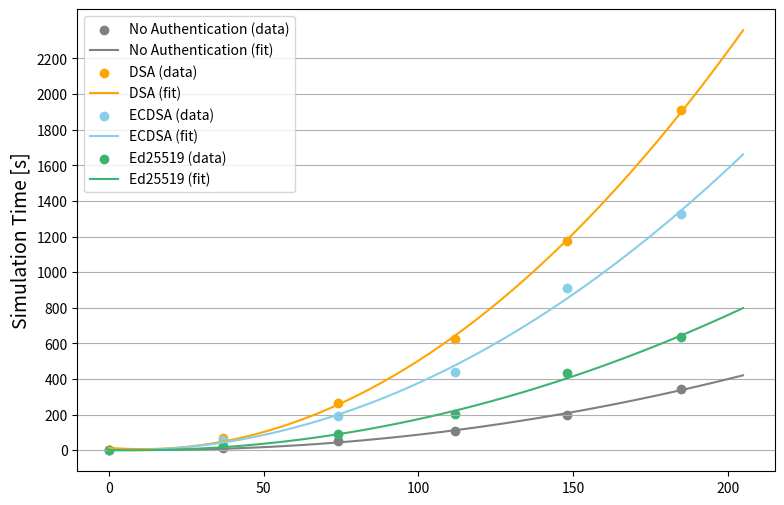

Python code for this plot:
# 必要なライブラリを再インポート
import numpy as np
import matplotlib.pyplot as plt
from scipy.optimize import curve_fit

# データの設定
protocols = ["No Authentication", "DSA", "ECDSA", "Ed25519"]
x_values = np.array([0, 37, 74, 112, 148, 185])  # 各データポイントのインデックス
y_values = np.array([
    [0, 0, 0, 0], 
    [14.1802, 69.9882, 55.0108, 24.4069],
    [50.5984, 267.433, 194.408, 89.2728],
    [110.405, 625.504, 436.926, 200.901],
    [196.971, 1172.57, 910.373, 431.346],
    [345.059, 1908.7, 1324.55, 635.155]
])

# 近似曲線の関数（2次関数）
def quadratic(x, a, b, c):
    return a * x**2 + b * x + c

# プロットの設定
plt.figure(figsize=(9, 6))
colors = ['gray', 'orange', 'skyblue', 'mediumseagreen']

for i, protocol in enumerate(protocols):
    y = y_values[:, i]

    # 2次関数のフィッティング
    params, _ = curve_fit(quadratic, x_values, y)
    x_fit_extended = np.linspace(min(x_values), max(x_values) + 20, 100)
    y_fit_extended = quadratic(x_fit_extended, *params) # 拡張した x 範囲で計算

    # データポイントと近似曲線をプロット
    plt.scatter(x_values, y, label=f"{protocol} (data)", color=colors[i])
    plt.plot(x_fit_extended, y_fit_extended, color=colors[i], label=f"{protocol} (fit)")

# 軸ラベルとタイトル

plt.ylabel("Simulation Time [s]", fontsize=14)
plt.legend()
plt.grid(axis='y')
plt.yticks(np.arange(0, np.max(y_values) + 400, 200))  # y軸のグリッドを200ごとに設定

# グラフを表示
plt.show()
